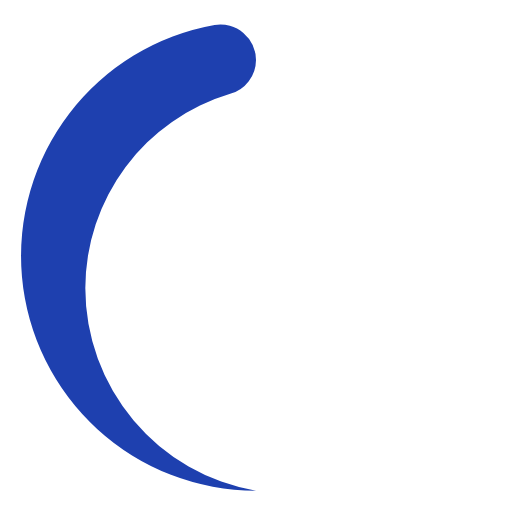
t = 0.00 s
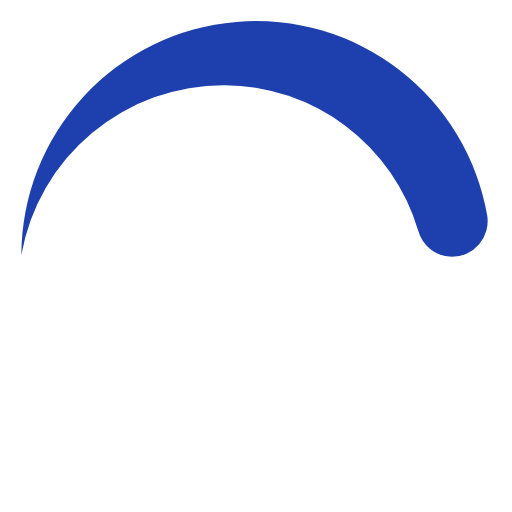
t = 0.19 s
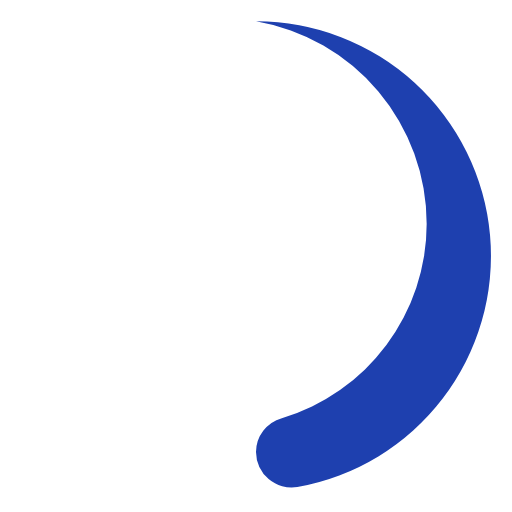
t = 0.38 s
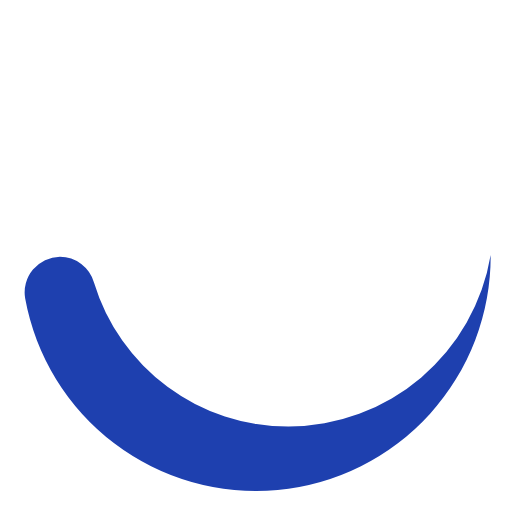
t = 0.56 s

The animated SVG that drew these frames (rendered in a browser with its animation timeline set to each time). Animation: 1 SMIL element (animateTransform=1); one cycle of 0.75 s, repeats indefinitely.

<svg xmlns="http://www.w3.org/2000/svg" width="32" height="32" viewBox="0 0 24 24"><path fill="#1E40AF" d="M12,23a9.63,9.63,0,0,1-8-9.5,9.51,9.51,0,0,1,6.79-9.1A1.66,1.66,0,0,0,12,2.81h0a1.67,1.67,0,0,0-1.94-1.64A11,11,0,0,0,12,23Z"><animateTransform attributeName="transform" dur="0.75s" repeatCount="indefinite" type="rotate" values="0 12 12;360 12 12"/></path></svg>